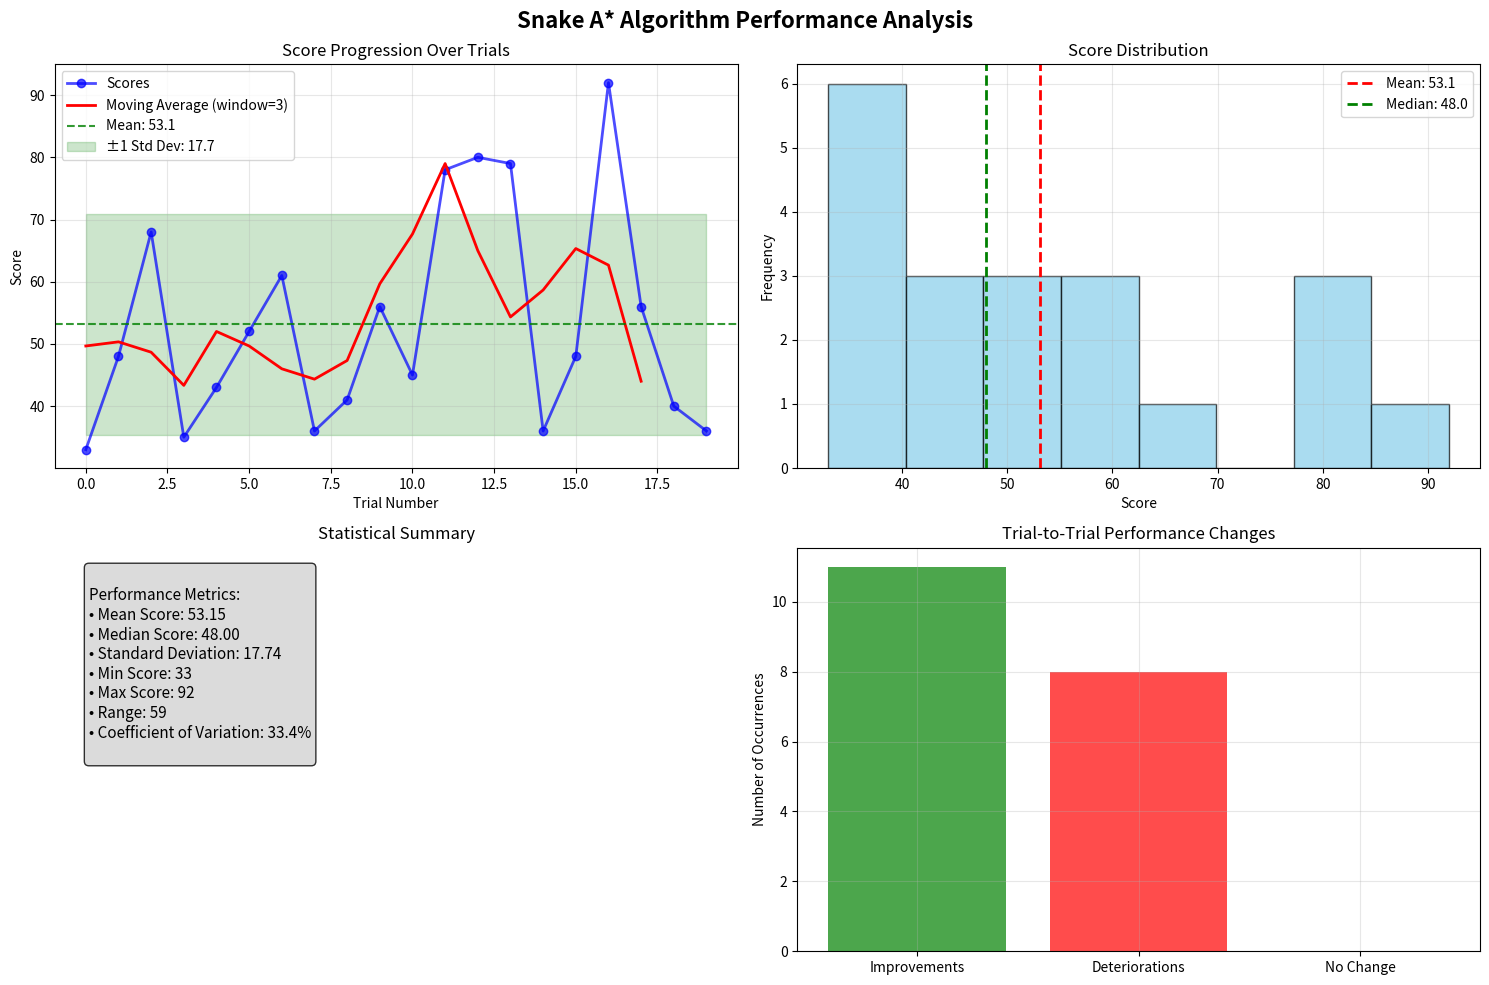

Reproduce this figure in Python.
import matplotlib.pyplot as plt
import numpy as np
import statistics

# Given data
tries = [33, 48, 68, 35, 43, 52, 61, 36, 41, 56, 45, 78, 80, 79, 36, 48, 92, 56, 40, 36]

# Statistical analysis
mean_score = statistics.mean(tries)
median_score = statistics.median(tries)
std_dev = statistics.stdev(tries)
min_score = min(tries)
max_score = max(tries)
score_range = max_score - min_score

# Calculate moving average for trend analysis
def moving_average(data, window_size=3):
    return np.convolve(data, np.ones(window_size), 'valid') / window_size

moving_avg = moving_average(tries, 3)

# Create figure with subplots
fig, ((ax1, ax2), (ax3, ax4)) = plt.subplots(2, 2, figsize=(15, 10))
fig.suptitle('Snake A* Algorithm Performance Analysis', fontsize=16, fontweight='bold')

# 1. Main trip plot with enhanced features
ax1.plot(range(len(tries)), tries, marker='o', linestyle='-', linewidth=2, 
         markersize=6, color='blue', alpha=0.7, label='Scores')
ax1.plot(range(len(moving_avg)), moving_avg, color='red', linewidth=2, 
         label=f'Moving Average (window=3)')
ax1.axhline(mean_score, color='green', linestyle='--', alpha=0.8, 
           label=f'Mean: {mean_score:.1f}')
ax1.fill_between(range(len(tries)), 
                 [mean_score - std_dev] * len(tries),
                 [mean_score + std_dev] * len(tries),
                 alpha=0.2, color='green', label=f'±1 Std Dev: {std_dev:.1f}')
ax1.set_xlabel('Trial Number')
ax1.set_ylabel('Score')
ax1.set_title('Score Progression Over Trials')
ax1.grid(True, alpha=0.3)
ax1.legend()

# 2. Score distribution histogram
ax2.hist(tries, bins=8, color='skyblue', edgecolor='black', alpha=0.7)
ax2.axvline(mean_score, color='red', linestyle='--', linewidth=2, label=f'Mean: {mean_score:.1f}')
ax2.axvline(median_score, color='green', linestyle='--', linewidth=2, label=f'Median: {median_score:.1f}')
ax2.set_xlabel('Score')
ax2.set_ylabel('Frequency')
ax2.set_title('Score Distribution')
ax2.legend()
ax2.grid(True, alpha=0.3)

# 3. Performance metrics
metrics_text = f"""
Performance Metrics:
• Mean Score: {mean_score:.2f}
• Median Score: {median_score:.2f}
• Standard Deviation: {std_dev:.2f}
• Min Score: {min_score}
• Max Score: {max_score}
• Range: {score_range}
• Coefficient of Variation: {(std_dev/mean_score)*100:.1f}%
"""
ax3.text(0.05, 0.95, metrics_text, transform=ax3.transAxes, fontsize=11,
         verticalalignment='top', bbox=dict(boxstyle='round', facecolor='lightgray', alpha=0.8))
ax3.set_xlim(0, 1)
ax3.set_ylim(0, 1)
ax3.axis('off')
ax3.set_title('Statistical Summary')

# 4. Performance trend analysis
# Calculate differences between consecutive trials
score_diffs = np.diff(tries)
improvements = sum(1 for x in score_diffs if x > 0)
deteriorations = sum(1 for x in score_diffs if x < 0)
no_change = sum(1 for x in score_diffs if x == 0)

ax4.bar(['Improvements', 'Deteriorations', 'No Change'], 
        [improvements, deteriorations, no_change],
        color=['green', 'red', 'gray'], alpha=0.7)
ax4.set_ylabel('Number of Occurrences')
ax4.set_title('Trial-to-Trial Performance Changes')
ax4.grid(True, alpha=0.3)

plt.tight_layout()
plt.show()

# Additional analysis output
print("=" * 50)
print("SNAKE A* ALGORITHM PERFORMANCE ANALYSIS")
print("=" * 50)
print(f"Total Trials: {len(tries)}")
print(f"Mean Score: {mean_score:.2f}")
print(f"Median Score: {median_score:.2f}")
print(f"Standard Deviation: {std_dev:.2f}")
print(f"Best Performance: {max_score} (Trial {tries.index(max_score) + 1})")
print(f"Worst Performance: {min_score} (Trial {tries.index(min_score) + 1})")
print(f"Performance Consistency (CV): {(std_dev/mean_score)*100:.1f}%")
print(f"Improvement Rate: {improvements}/{len(score_diffs)} ({improvements/len(score_diffs)*100:.1f}%)")
print("=" * 50)
